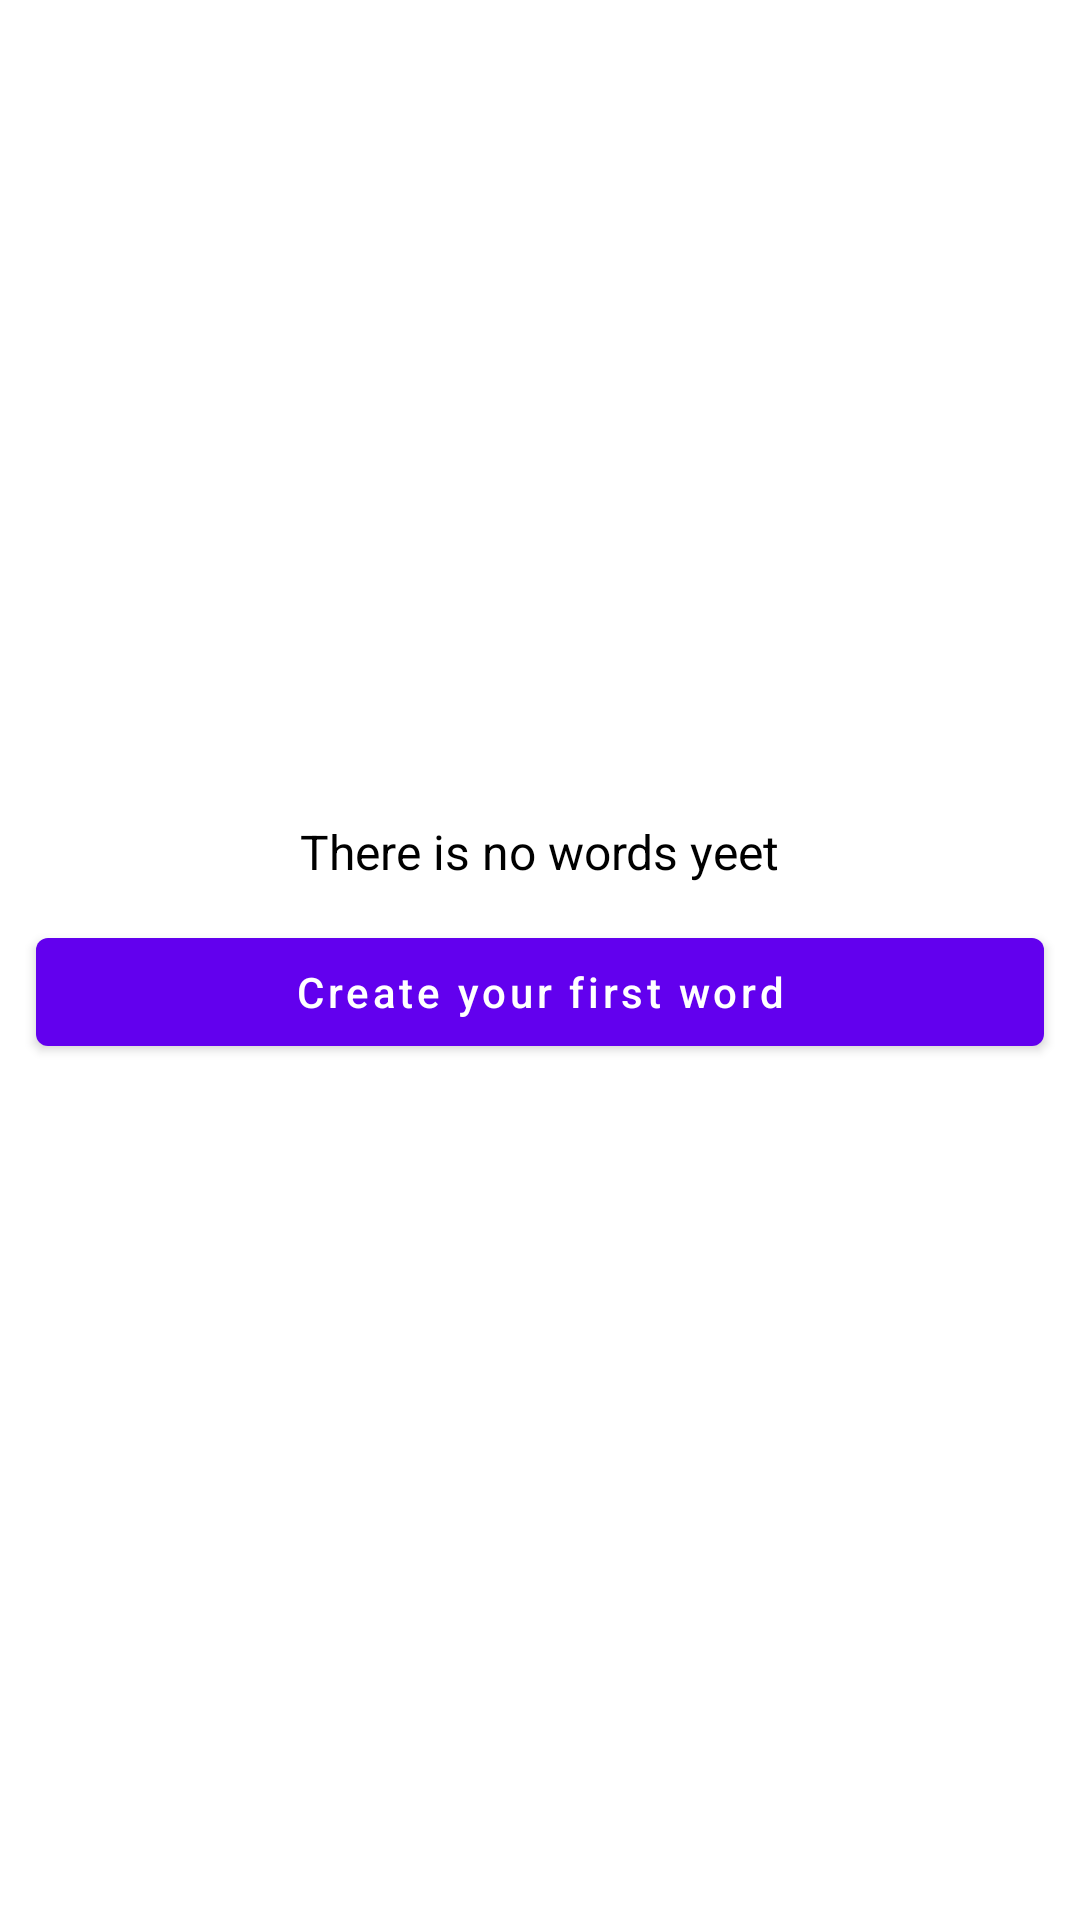

Layout XML and referenced resources for this Android screen:
<!-- AndroidManifest.xml: application theme Theme.MyDictionary -->
<!-- res/layout/all_words_empty_layout.xml -->
<?xml version="1.0" encoding="utf-8"?>
<LinearLayout xmlns:android="http://schemas.android.com/apk/res/android"
    android:layout_width="match_parent"
    android:layout_height="match_parent"
    android:gravity="center"
    android:orientation="vertical">

    <TextView
        android:layout_width="wrap_content"
        android:layout_height="wrap_content"
        android:id="@+id/emptyMessage"
        android:textSize="16sp"
        android:textColor="@color/colorOnSecondary"
        android:text="@string/emptyWordsListMessage" />

    <com.google.android.material.button.MaterialButton
        android:layout_width="match_parent"
        android:layout_height="wrap_content"
        android:id="@+id/addNewWordBtn"
        android:textAllCaps="false"

        android:text="@string/createFirstWordBtnText"

        android:layout_margin="12dp" />

</LinearLayout>
<!-- resources referenced by this layout -->
<resources>
  <color name="colorOnSecondary">#FF000000</color>
  <string name="createFirstWordBtnText">Create your first word</string>
  <string name="emptyWordsListMessage">There is no words yeet</string>
  <style name="Theme.MyDictionary" parent="Theme.MaterialComponents.DayNight.NoActionBar">
          
          <item name="colorPrimary">@color/colorPrimary</item>
          <item name="colorPrimaryVariant">@color/colorPrimaryVariant</item>
          <item name="colorOnPrimary">@color/colorOnPrimary</item>
          
          <item name="colorSecondary">@color/colorSecondary</item>
          <item name="colorSecondaryVariant">@color/colorSecondaryVariant</item>
          <item name="colorOnSecondary">@color/colorOnSecondary</item>
          
          <item name="android:statusBarColor">?attr/colorPrimaryVariant</item>
          
      </style>
  <color name="colorPrimary">#FF6200EE</color>
  <color name="colorPrimaryVariant">#FF3700B3</color>
  <color name="colorOnPrimary">#FFFFFFFF</color>
  <color name="colorSecondary">#FF03DAC5</color>
  <color name="colorSecondaryVariant">#FF018786</color>
</resources>
